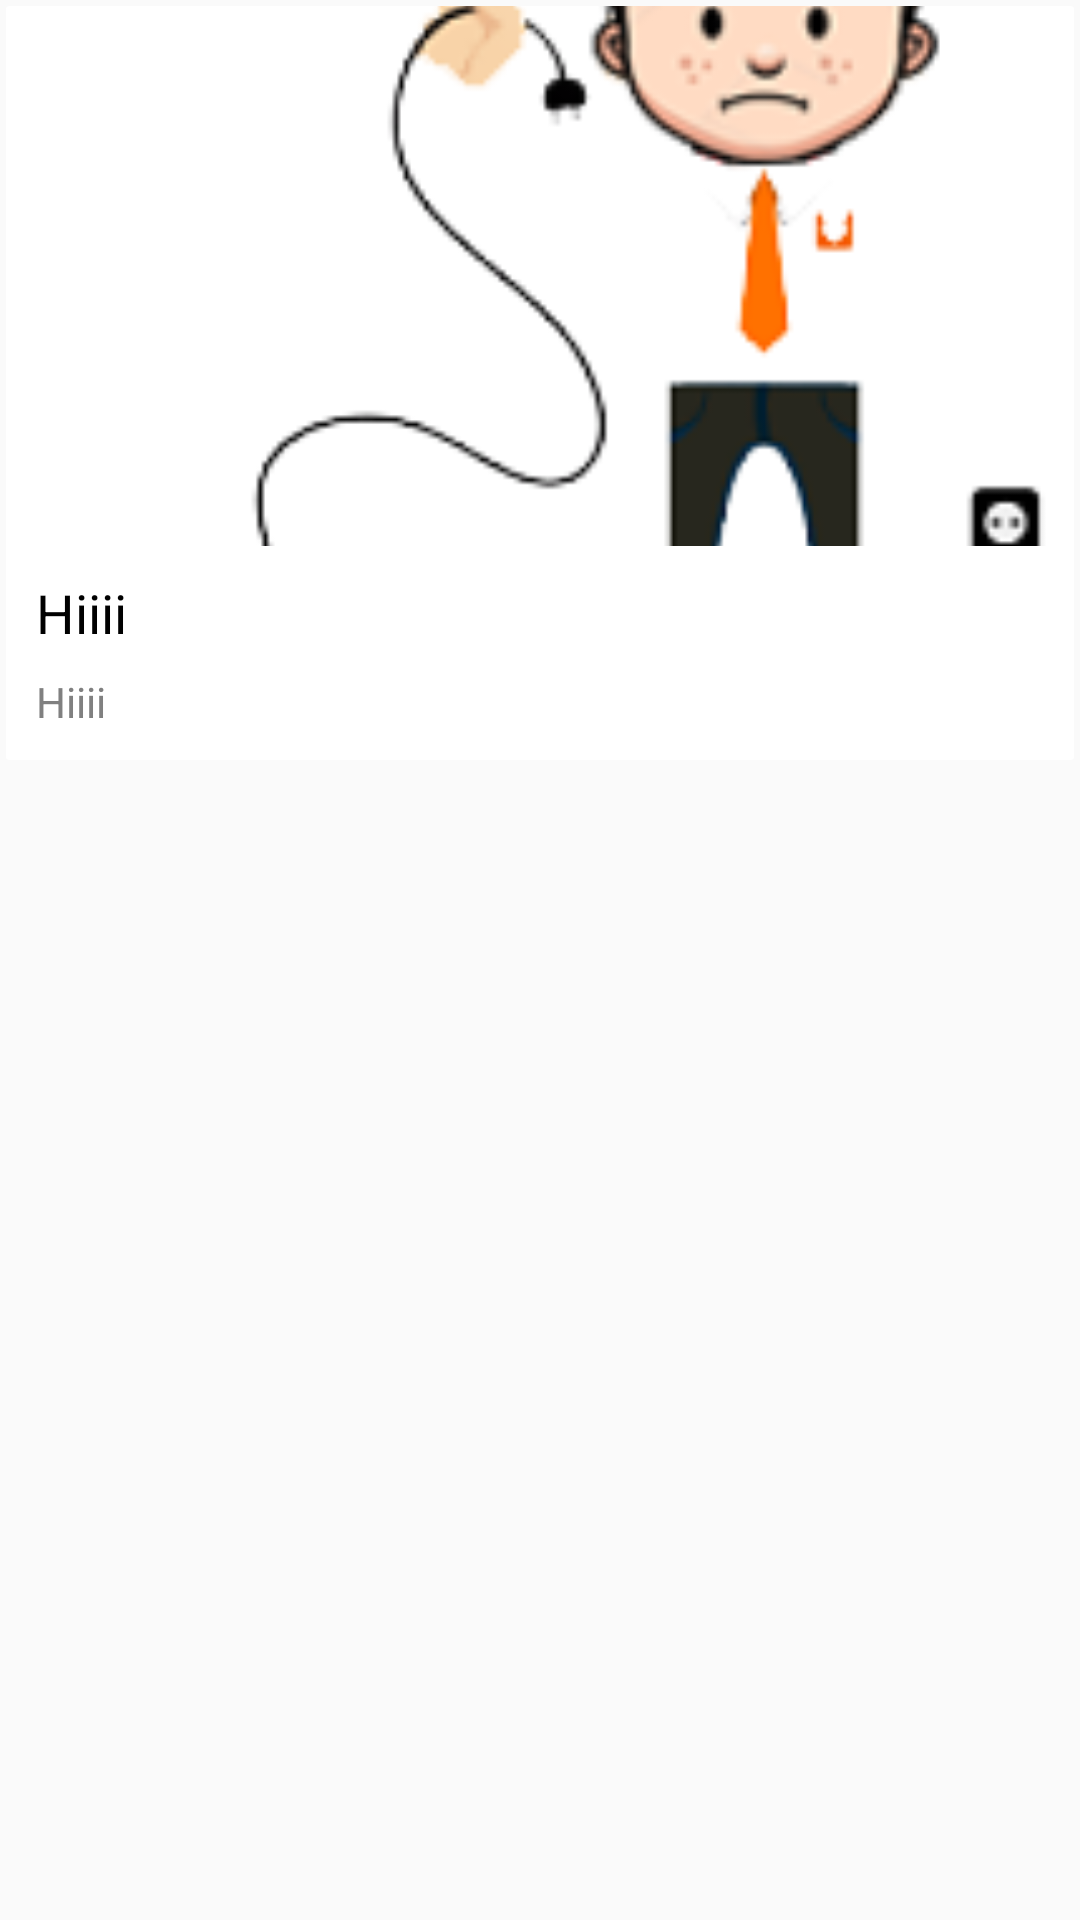

Produce the Android XML layout that renders to this screen, including the resource entries it uses.
<!-- AndroidManifest.xml: application theme AppTheme -->
<!-- res/layout/recipe_item.xml -->
<?xml version="1.0" encoding="utf-8"?>
<LinearLayout xmlns:android="http://schemas.android.com/apk/res/android"
    xmlns:card_view="http://schemas.android.com/apk/res-auto"
    android:layout_width="match_parent"
    android:layout_height="match_parent"
    android:orientation="vertical">

    <android.support.v7.widget.CardView
        android:layout_width="wrap_content"
        android:layout_height="wrap_content"
        card_view:cardCornerRadius="1dp"
        android:layout_margin="2dp"
        card_view:cardElevation="0.01dp">

        <RelativeLayout
            android:id="@+id/top_layout"
            android:layout_width="wrap_content"
            android:layout_height="wrap_content">



            <ImageView
                android:id="@+id/img_thumbnail"
                android:layout_width="match_parent"
                android:layout_height="180dp"
                android:scaleType="centerCrop"
                android:src="@drawable/no_con" />





            <LinearLayout
                android:layout_width="match_parent"
                android:layout_height="wrap_content"
                android:orientation="vertical"
                android:padding="10dp"
                android:layout_below="@+id/img_thumbnail"
                android:layout_alignParentLeft="true"
                android:layout_alignParentStart="true">


            <TextView
                android:id="@+id/cuisineTitle"
                android:layout_width="wrap_content"
                android:layout_height="wrap_content"
                android:text="Hiiii"
                android:textAppearance="@style/TextAppearance.AppCompat.Medium"
                android:textColor="#000000"/>

            <TextView
                android:id="@+id/cuisineSubTitle"
                android:layout_width="wrap_content"
                android:layout_height="wrap_content"
                android:text="Hiiii"
                android:layout_marginTop="8dp"
                android:textColor="#808080"/>

            </LinearLayout>




        </RelativeLayout>
    </android.support.v7.widget.CardView>
</LinearLayout>
<!-- resources referenced by this layout -->
<resources>
  <!-- drawable no_con: png bitmap (drawable, 23552 bytes) -->
  <style name="AppTheme" parent="Theme.AppCompat.Light.DarkActionBar">
          
          <item name="colorPrimary">@color/primary_color</item>
          <item name="colorPrimaryDark">@color/primary_dark</item>
          <item name="windowActionBar">false</item>
          <item name="windowNoTitle">true</item>
      </style>
  <color name="primary_color">#f05d4a</color>
  <color name="primary_dark">#ed432d</color>
</resources>
